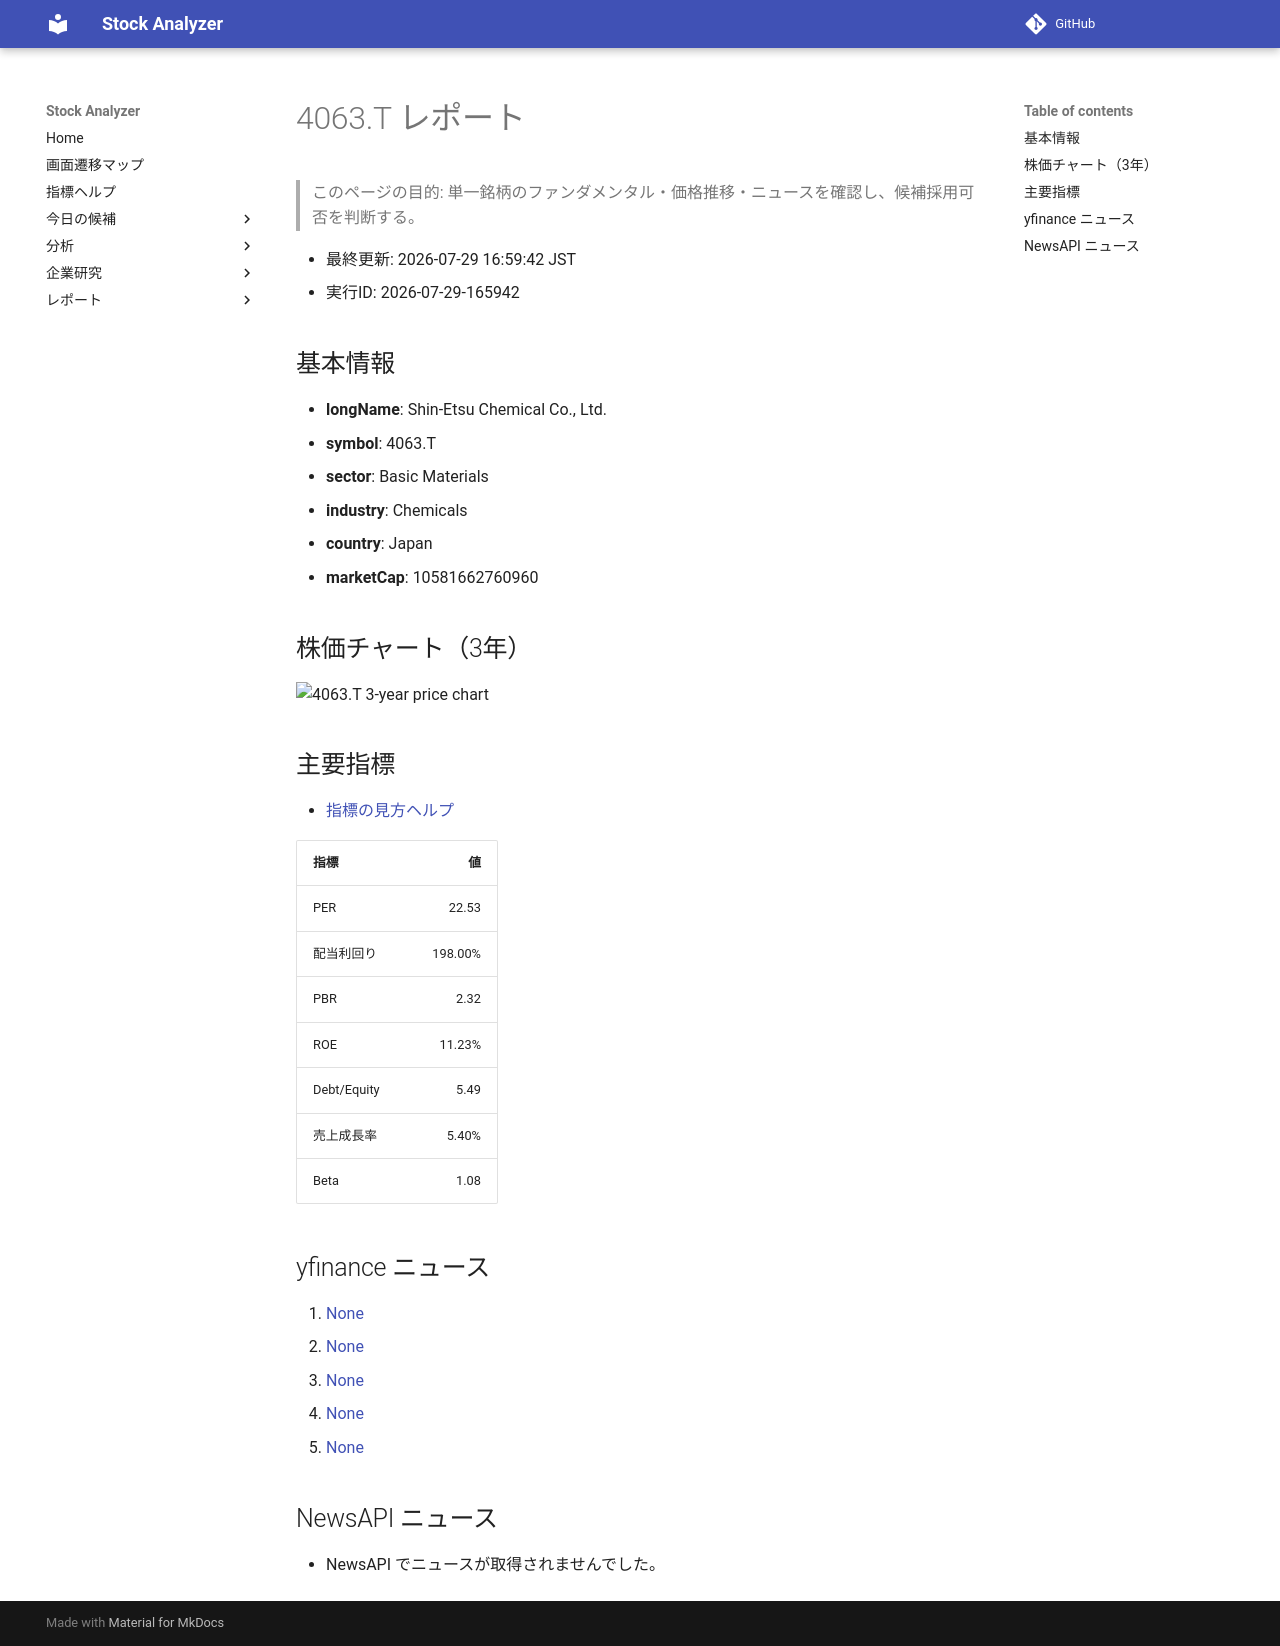

repository: Yumi-note/Making-APP · page: reports/2026-07-29/165942/4063_T/index.html · generator: mkdocs

# 4063.T レポート

> このページの目的: 単一銘柄のファンダメンタル・価格推移・ニュースを確認し、候補採用可否を判断する。

- 最終更新: 2026-07-29 16:59:42 JST
- 実行ID: 2026-07-29-165942

## 基本情報

- **longName**: Shin-Etsu Chemical Co., Ltd.
- **symbol**: 4063.T
- **sector**: Basic Materials
- **industry**: Chemicals
- **country**: Japan
- **marketCap**: 10581662760960

## 株価チャート（3年）

![4063.T 3-year price chart](4063_T_3y.png)

## 主要指標

- [指標の見方ヘルプ](../../../../indicators.md)

| 指標 | 値 |
|---|---:|
| PER | 22.53 |
| 配当利回り | 198.00% |
| PBR | 2.32 |
| ROE | 11.23% |
| Debt/Equity | 5.49 |
| 売上成長率 | 5.40% |
| Beta | 1.08 |

## yfinance ニュース

1. [None](None)
2. [None](None)
3. [None](None)
4. [None](None)
5. [None](None)

## NewsAPI ニュース

- NewsAPI でニュースが取得されませんでした。
